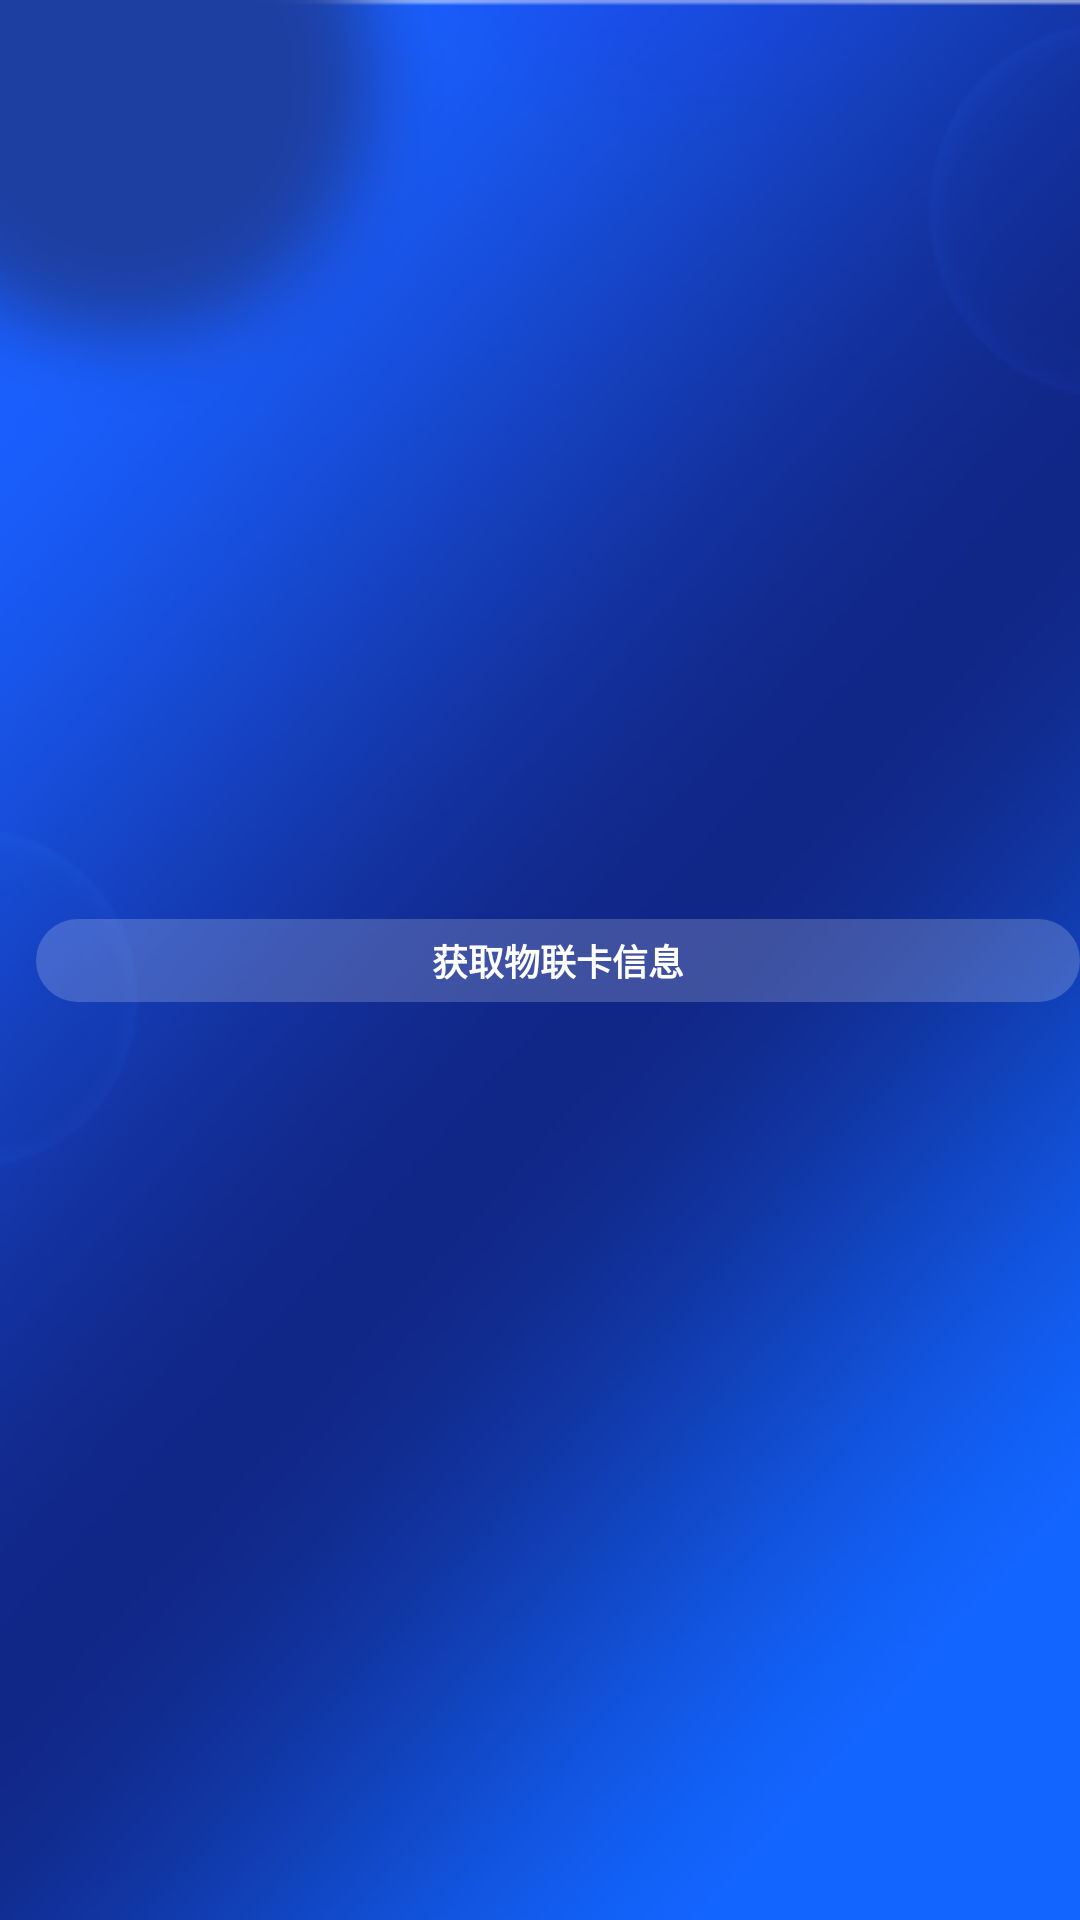

Produce the Android XML layout that renders to this screen, including the resource entries it uses.
<!-- AndroidManifest.xml: application theme Theme.App -->
<!-- res/layout/activity_test.xml -->
<?xml version="1.0" encoding="utf-8"?>
<layout xmlns:android="http://schemas.android.com/apk/res/android"
    xmlns:app="http://schemas.android.com/apk/res-auto"
    xmlns:tools="http://schemas.android.com/tools">

    <androidx.constraintlayout.widget.ConstraintLayout
        android:layout_width="match_parent"
        android:layout_height="match_parent"
        android:background="@drawable/ic_home_bg"
        tools:ignore="MissingConstraints">

        <androidx.appcompat.widget.AppCompatTextView
            android:id="@+id/actv_init"
            android:layout_width="match_parent"
            android:layout_height="wrap_content"
            android:layout_marginLeft="@dimen/dp_12"
            android:layout_marginTop="@dimen/dp_16"
            android:layout_marginBottom="@dimen/dp_16"
            android:background="@drawable/shape_input_delivery_bg"
            android:gravity="center"
            android:padding="@dimen/dp_5"
            android:text="获取物联卡信息"
            android:textColor="@color/white"
            android:textSize="@dimen/sp_12"
            android:textStyle="bold"
            app:layout_constraintBottom_toBottomOf="parent"
            app:layout_constraintTop_toTopOf="parent" />


    </androidx.constraintlayout.widget.ConstraintLayout>
</layout>
<!-- resources referenced by this layout -->
<resources>
  <color name="white">#FFFFFF</color>
  <dimen name="dp_12">12dp</dimen>
  <dimen name="dp_16">16dp</dimen>
  <dimen name="dp_5">5dp</dimen>
  <dimen name="sp_12">12sp</dimen>
  <!-- drawable ic_home_bg: png bitmap (drawable-mdpi, 120209 bytes) -->
  <!-- drawable shape_input_delivery_bg (drawable) -->
  <?xml version="1.0" encoding="utf-8"?>
  <shape xmlns:android="http://schemas.android.com/apk/res/android">
  
      <corners android:radius="@dimen/dp_20" />
      <solid android:color="#30FFFFFF"/>
  
  </shape>
  <style name="Theme.App" parent="Theme.MaterialComponents.DayNight.NoActionBar">
          
          <item name="colorPrimary">@color/date_dialog_btn</item>
          <item name="colorPrimaryDark">@color/white</item>
          
          <item name="colorSecondary">@color/date_dialog_btn</item>
          <item name="colorSecondaryVariant">@color/teal_700</item>
          <item name="colorOnSecondary">@color/black</item>
          
          <item name="android:statusBarColor">@color/transparent</item>
          
          
          
      </style>
  <dimen name="dp_20">20dp</dimen>
  <color name="date_dialog_btn">#008FFF</color>
  <color name="teal_700">#FF018786</color>
  <color name="black">#000000</color>
  <color name="transparent">#00000000</color>
</resources>
